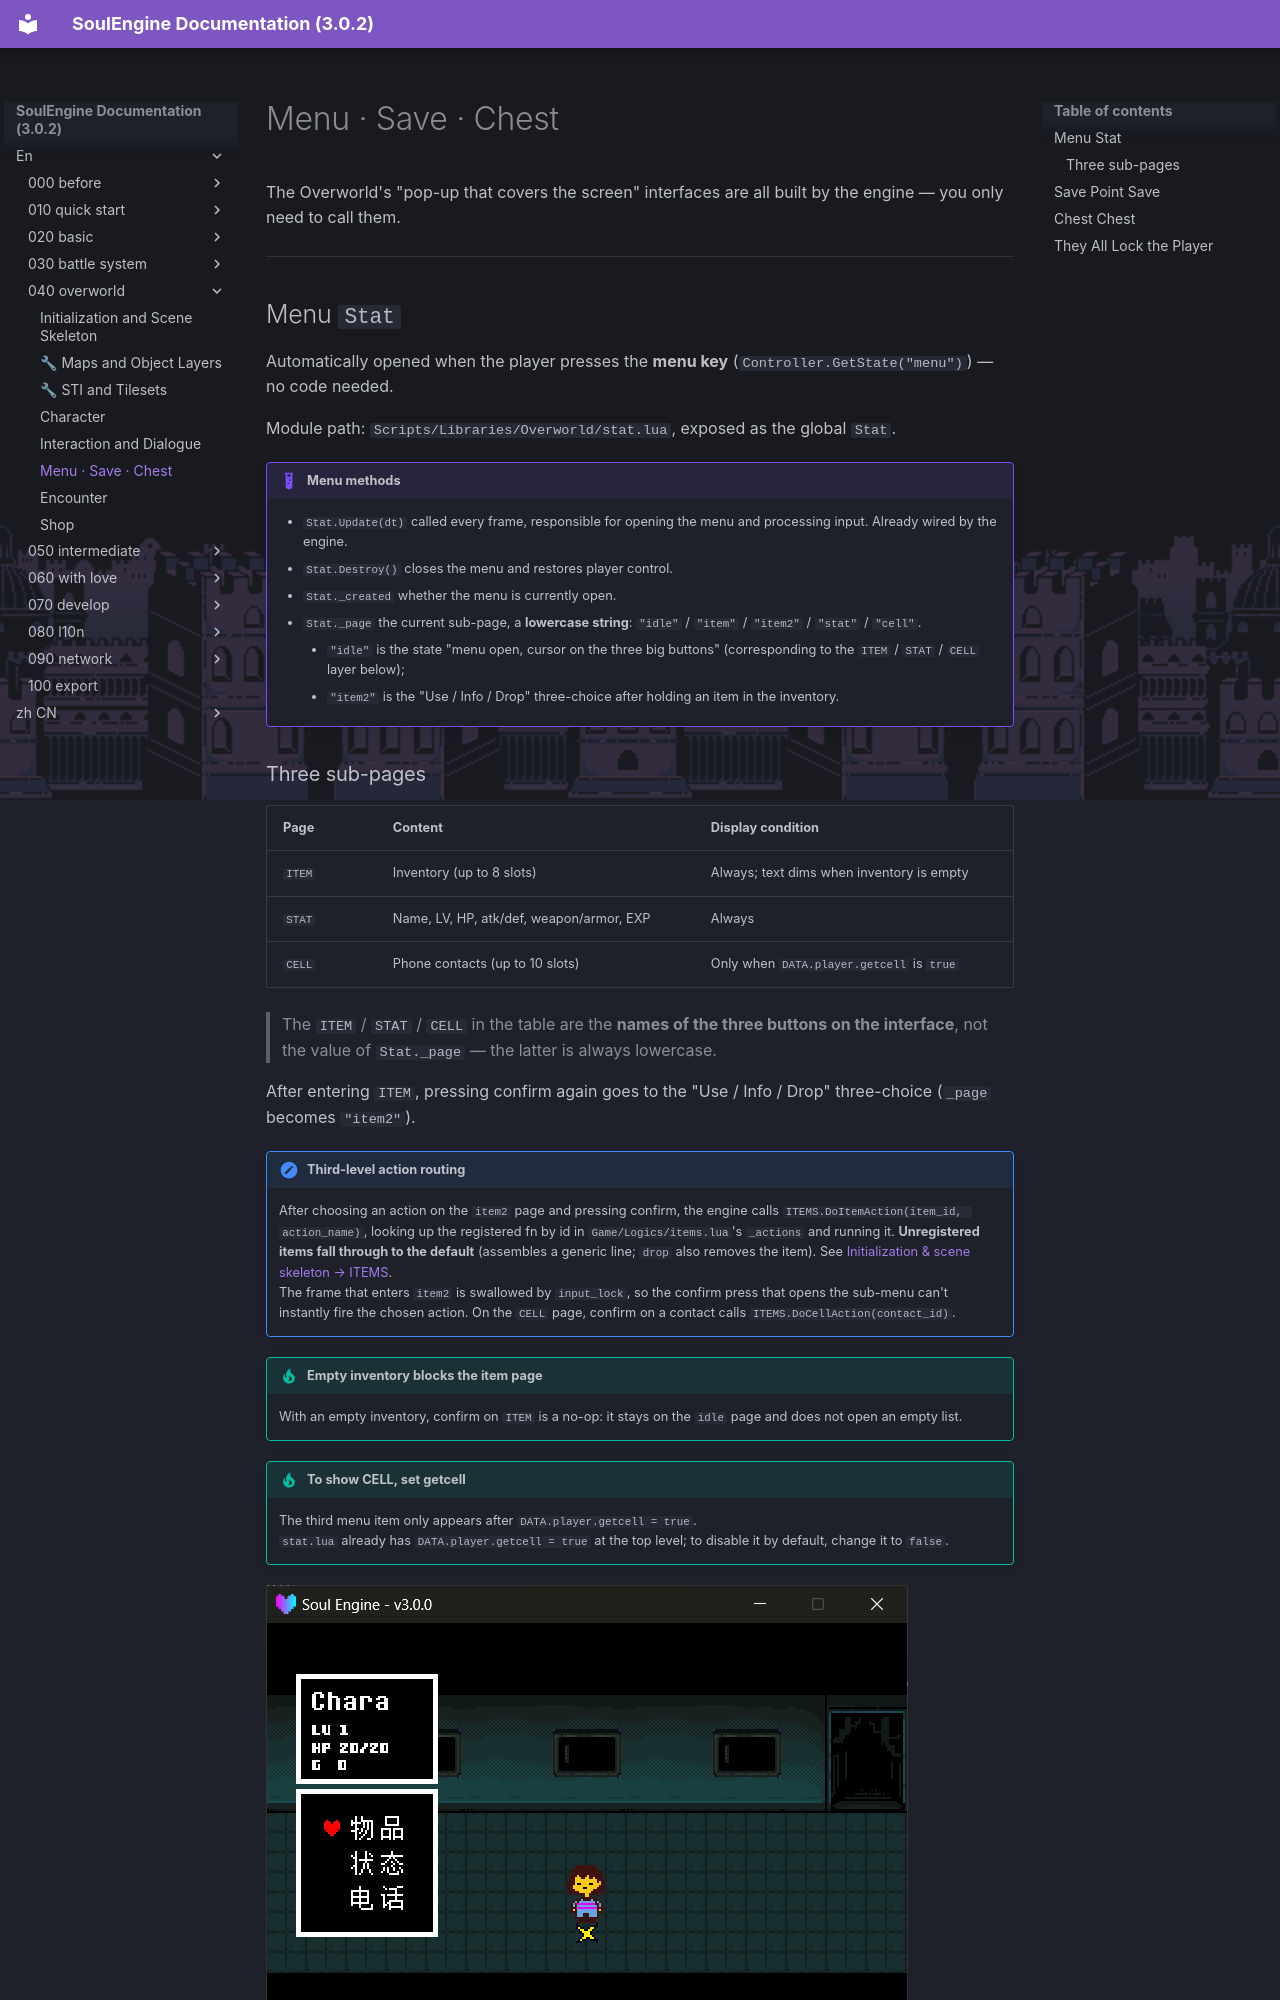

repository: AnskiyyRenew/SoulEngine-Documentation · page: en/040_overworld/040_menu/index.html · generator: mkdocs

---
title: Menu · Save · Chest
---

The Overworld's "pop-up that covers the screen" interfaces are all built by the engine — you only need to call them.

---

## Menu `Stat`

Automatically opened when the player presses the **menu key** (`Controller.GetState("menu")`) — no code needed.

Module path: `Scripts/Libraries/Overworld/stat.lua`, exposed as the global `Stat`.

!!! example "Menu methods"
    - `Stat.Update(dt)` called every frame, responsible for opening the menu and processing input. Already wired by the engine.
    - `Stat.Destroy()` closes the menu and restores player control.
    - `Stat._created` whether the menu is currently open.
    - `Stat._page` the current sub-page, a **lowercase string**: `"idle"` / `"item"` / `"item2"` / `"stat"` / `"cell"`.
        - `"idle"` is the state "menu open, cursor on the three big buttons" (corresponding to the `ITEM` / `STAT` / `CELL` layer below);
        - `"item2"` is the "Use / Info / Drop" three-choice after holding an item in the inventory.
